Run: headless pygame with SDL's dummy video driver; simulated clock (each Clock.tick advances the game by its frame time, no real sleeping); random seed 0; keys injected as events and as key.get_pressed() state; mouse plan: one left click at the window centre at the start of phase 2, then a move to the lower-right quarter at the start of phase 3.
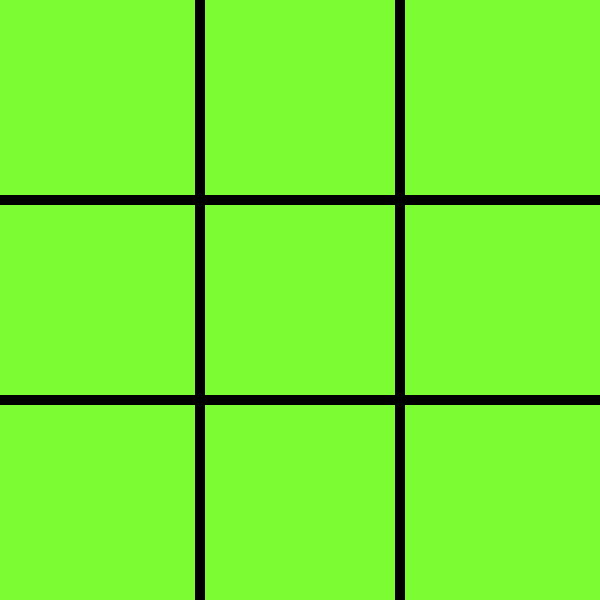
Frame 1 of 4 · flips 1–60 · no input
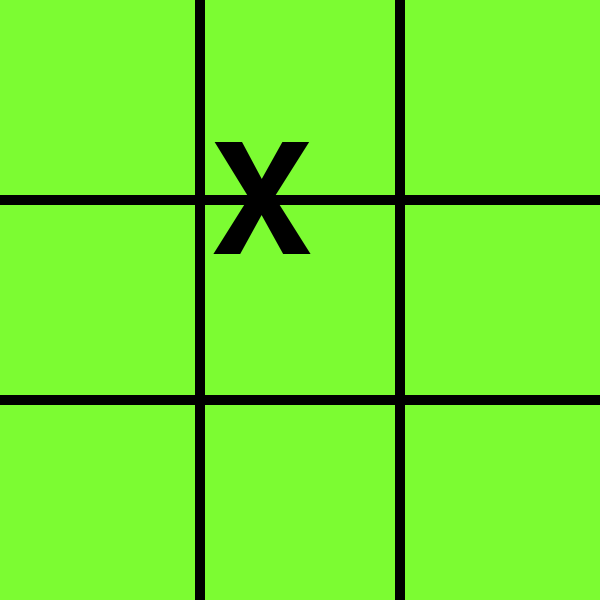
Frame 2 of 4 · flips 61–180 · clicked the window centre · tapped SPACE, RETURN · held RIGHT (→), D
Frame 3 of 4 · flips 181–300 · moved the mouse to the lower-right quarter · held DOWN (↓), S · screen unchanged from frame 2, image omitted
Frame 4 of 4 · flips 301–420 · held LEFT (←), A, UP (↑), W · screen unchanged from frame 3, image omitted

The pygame program that drew these frames:

#LEZ GOOOO
#IT WORKS!!.............i think
#BUT LEZZ GO BOIS 100% ORIGINAL AND INEFFICEINET CODE
#I DIDN'T TAKE 3HRS, YOU TOOK 3HRS

import pygame,sys,os,time

pygame.init() #initialises pygame i dont know why
pygame.font.init()
                 
screen_width = 600 #win x
screen_height = 600 #win y

#rects?
#verticals
boreder_rect1 = pygame.Rect(screen_width//3-5,0,10,screen_height)
boreder_rect2 = pygame.Rect(((screen_width//3)*2)-5,0,10,screen_height)
#horzontals
boreder_rect3 = pygame.Rect(0,screen_height//3-5,screen_width,10)
boreder_rect4 = pygame.Rect(0,((screen_height//3)*2)-5,screen_width,10)

#fonts
regular_font = pygame.font.SysFont("Comic Sans MS",69)
big_font = pygame.font.SysFont("Arial Black",225)

#positions for each box
box1_pos = (10,-70)
box2_pos = (210,-70)
box3_pos = (410,-70)
box4_pos = (10,130)
box5_pos = (210,130)
box6_pos = (410,130)
box7_pos = (10,330)
box8_pos = (210,330)
box9_pos = (410,330)

#positions for each buttons
bb1_pos =(0,0)
bb2_pos =(200,0)
bb3_pos =(400,0)
bb4_pos =(0,200)
bb5_pos =(200,200)
bb6_pos =(400,200)
bb7_pos =(0,400)
bb8_pos =(200,400)
bb9_pos =(400,400)

#box class??idk
class box_var():
    def __init__(self):
        self.x = False
        self.o = False 

#variables for button presses (once pressed cant be pressed again)
b1 = box_var()
b2 = box_var()
b3 = box_var()
b4 = box_var()
b5 = box_var()
b6 = box_var()
b7 = box_var()
b8 = box_var()
b9 = box_var()

#colors
black = (0,0,0)
white = (255,255,255)
lawn_green = (124,252,50)
cyan = (0,255,255)
maroon_red = (128,0,0)
yellow = (255,255,0)

#basic stuffs
screen = pygame.display.set_mode((screen_width,screen_height)) #main surface
pygame.display.set_caption("Tick Tack Toe Redemption") #captions

turn = "X"

clock = pygame.time.Clock() #clock for time related stuff and FPS
running = True #for running the main loop  

#button that i copied from tim
class button():
    def __init__(self, color, x,y,width,height, text=''):
        self.color = color
        self.x = x
        self.y = y
        self.width = width
        self.height = height
        self.text = text

    def draw(self,win,outline=None):
        #Call this method to draw the button on the screen
        if outline:
            pygame.draw.rect(win, outline, (self.x,self.y,self.width,self.height),0)
            
        pygame.draw.rect(win, self.color, (self.x,self.y,self.width,self.height),0)
        
        if self.text != '':
            font = pygame.font.SysFont('comicsans', 60)
            text = font.render(self.text, 1, (0,0,0))
            win.blit(text, (self.x + (self.width/2 - text.get_width()/2), self.y + (self.height/2 - text.get_height()/2)))

    def isOver(self, pos):
        #Pos is the mouse position or a tuple of (x,y) coordinates
        if pos[0] > self.x and pos[0] < self.x + self.width:
            if pos[1] > self.y and pos[1] < self.y + self.height:
                return True
            
        return False

#buttons
but_box_1 = button(lawn_green,bb1_pos[0],bb1_pos[1],200,200,"")
but_box_2 = button(lawn_green,bb2_pos[0],bb2_pos[1],200,200,"")
but_box_3 = button(lawn_green,bb3_pos[0],bb3_pos[1],200,200,"")
but_box_4 = button(lawn_green,bb4_pos[0],bb4_pos[1],200,200,"")
but_box_5 = button(lawn_green,bb5_pos[0],bb5_pos[1],200,200,"")
but_box_6 = button(lawn_green,bb6_pos[0],bb6_pos[1],200,200,"")
but_box_7 = button(lawn_green,bb7_pos[0],bb7_pos[1],200,200,"")
but_box_8 = button(lawn_green,bb8_pos[0],bb8_pos[1],200,200,"")
but_box_9 = button(lawn_green,bb9_pos[0],bb9_pos[1],200,200,"")

#functions
def draw_scr(font,colour_text,colour_bg):
    screen.fill(colour_bg)

    #buttons?
    but_box_1.draw(screen)
    but_box_2.draw(screen)
    but_box_3.draw(screen)
    but_box_4.draw(screen)
    but_box_5.draw(screen)
    but_box_6.draw(screen)
    but_box_7.draw(screen)
    but_box_8.draw(screen)
    but_box_9.draw(screen)

    # borders
    pygame.draw.rect(screen,black,boreder_rect1)
    pygame.draw.rect(screen,black,boreder_rect2)
    pygame.draw.rect(screen,black,boreder_rect3)
    pygame.draw.rect(screen,black,boreder_rect4)

    #  x and O images/fonts 
    tick_X = font.render("X",1,colour_text)
    tick_O = font.render("O",1,colour_text)

    # if(turn == "X"):
    if(b1.x):
        screen.blit(tick_X,box1_pos)
    if(b2.x):
        screen.blit(tick_X,box2_pos)
    if(b3.x):
        screen.blit(tick_X,box3_pos)
    if(b4.x):
        screen.blit(tick_X,box4_pos)
    if(b5.x):
        screen.blit(tick_X,box5_pos)
    if(b6.x):
        screen.blit(tick_X,box6_pos)
    if(b7.x):
        screen.blit(tick_X,box7_pos)
    if(b8.x):
        screen.blit(tick_X,box8_pos)
    if(b9.x):
        screen.blit(tick_X,box9_pos)
       
    # if(turn == "O"):
    if(b1.o):
        screen.blit(tick_O,box1_pos)
    if(b2.o):
        screen.blit(tick_O,box2_pos)
    if(b3.o):
        screen.blit(tick_O,box3_pos)
    if(b4.o):
        screen.blit(tick_O,box4_pos)
    if(b5.o):
        screen.blit(tick_O,box5_pos)
    if(b6.o):
        screen.blit(tick_O,box6_pos)
    if(b7.o):
        screen.blit(tick_O,box7_pos)
    if(b8.o):
        screen.blit(tick_O,box8_pos)
    if(b9.o):
        screen.blit(tick_O,box9_pos)

def check_won():

    #XXXXXXX
    if(b1.x and b5.x and b9.x):
        return "Wx"
    if(b7.x and b5.x and b3.x):
        return "Wx"
    if(b1.x and b4.x and b7.x):
        return "Wx"
    if(b2.x and b5.x and b8.x):
        return "Wx"
    if(b3.x and b6.x and b9.x):
        return "Wx"
    if(b1.x and b2.x and b3.x):
        return "Wx"
    if(b4.x and b5.x and b6.x):
        return "Wx"
    if(b7.x and b8.x and b9.x):
        return "Wx"

    #OOOOOOOOO
    if(b1.o and b5.o and b9.o):
        return "Wo"
    if(b7.o and b5.o and b3.o):
        return "Wo"
    if(b1.o and b4.o and b7.o):
        return "Wo"
    if(b2.o and b5.o and b8.o):
        return "Wo"
    if(b3.o and b6.o and b9.o):
        return "Wo"
    if(b1.o and b2.o and b3.o):
        return "Wo"
    if(b4.o and b5.o and b6.o):
        return "Wo"
    if(b7.o and b8.o and b9.o):
        return "Wo"

def check_draw():
    if(b1.x or b1.o):
        if(b2.x or b2.o):
            if(b3.x or b3.o):
                if(b4.x or b4.o):
                    if(b5.x or b5.o):
                        if(b6.x or b6.o):
                            if(b7.x or b7.o):
                                if(b8.x or b8.o):
                                    if(b9.x or b9.o):
                                        return "draw"

def Won_X():
    screen.fill(cyan)
    won_text = regular_font.render("PLAYER X WON!!",1,black)
    screen.blit(won_text,(20,230))
    pygame.display.update()
    time.sleep(2.5)
    running = False
    sys.exit()
    pygame.quit()

def Won_O():
    screen.fill(cyan)
    won_text = regular_font.render("PLAYER O WON!!",1,black)
    screen.blit(won_text,(20,230))
    pygame.display.update()
    time.sleep(2.5)
    running = False
    sys.exit()
    pygame.quit()

def draw_game():
    screen.fill(cyan)
    won_text = regular_font.render("IT'S A DRAW!!",1,black)
    screen.blit(won_text,(50,230))
    pygame.display.update()
    time.sleep(2.5)
    running = False
    sys.exit()
    pygame.quit()

while running: #main loop
    
    for event in pygame.event.get():
        mouse_pos = pygame.mouse.get_pos()
        if event.type == pygame.QUIT:
            running = False
        if event.type == pygame.MOUSEBUTTONDOWN:
            if but_box_1.isOver(mouse_pos) and b1.x == False and b1.o == False:
                if(turn == "X"):
                    b1.x = True
                    turn = "O"
                elif (turn == "O"):
                    b1.o = True
                    turn = "X"
            elif but_box_2.isOver(mouse_pos) and b2.x == False and b2.o == False:
                if(turn == "X"):
                    b2.x = True
                    turn = "O"
                elif (turn == "O"):
                    b2.o = True
                    turn = "X"
            elif but_box_3.isOver(mouse_pos) and b3.x == False and b3.o == False:
                if(turn == "X"):
                    b3.x = True
                    turn = "O"
                elif (turn == "O"):
                    b3.o = True
                    turn = "X"
            elif but_box_4.isOver(mouse_pos) and b4.x == False and b4.o == False:
                if(turn == "X"):
                    b4.x = True
                    turn = "O"
                elif (turn == "O"):
                    b4.o = True
                    turn = "X"
            elif but_box_5.isOver(mouse_pos) and b5.x == False and b5.o == False:
                if(turn == "X"):
                    b5.x = True
                    turn = "O"
                elif (turn == "O"):
                    b5.o = True
                    turn = "X"
            elif but_box_6.isOver(mouse_pos) and b6.x == False and b6.o == False:
                if(turn == "X"):
                    b6.x = True
                    turn = "O"
                elif (turn == "O"):
                    b6.o = True
                    turn = "X"
            elif but_box_7.isOver(mouse_pos) and b7.x == False and b7.o == False:
                if(turn == "X"):
                    b7.x = True
                    turn = "O"
                elif (turn == "O"):
                    b7.o = True
                    turn = "X"
            elif but_box_8.isOver(mouse_pos) and b8.x == False and b8.o == False:
                if(turn == "X"):
                    b8.x = True
                    turn = "O"
                elif (turn == "O"):
                    b8.o = True
                    turn = "X"
            elif but_box_9.isOver(mouse_pos) and b9.x == False and b9.o == False:
                if(turn == "X"):
                    b9.x = True
                    turn = "O"
                elif (turn == "O"):
                    b9.o = True
                    turn = "X"

    if(check_won() == "Wx"):
        Won_X()
    elif(check_won() == "Wo"):
        Won_O()
    elif(check_draw() == "draw"):
        draw_game()
    
    draw_scr(big_font,black,cyan)
    print()
    clock.tick(30)
    pygame.display.update()

pygame.quit()
sys.exit()
